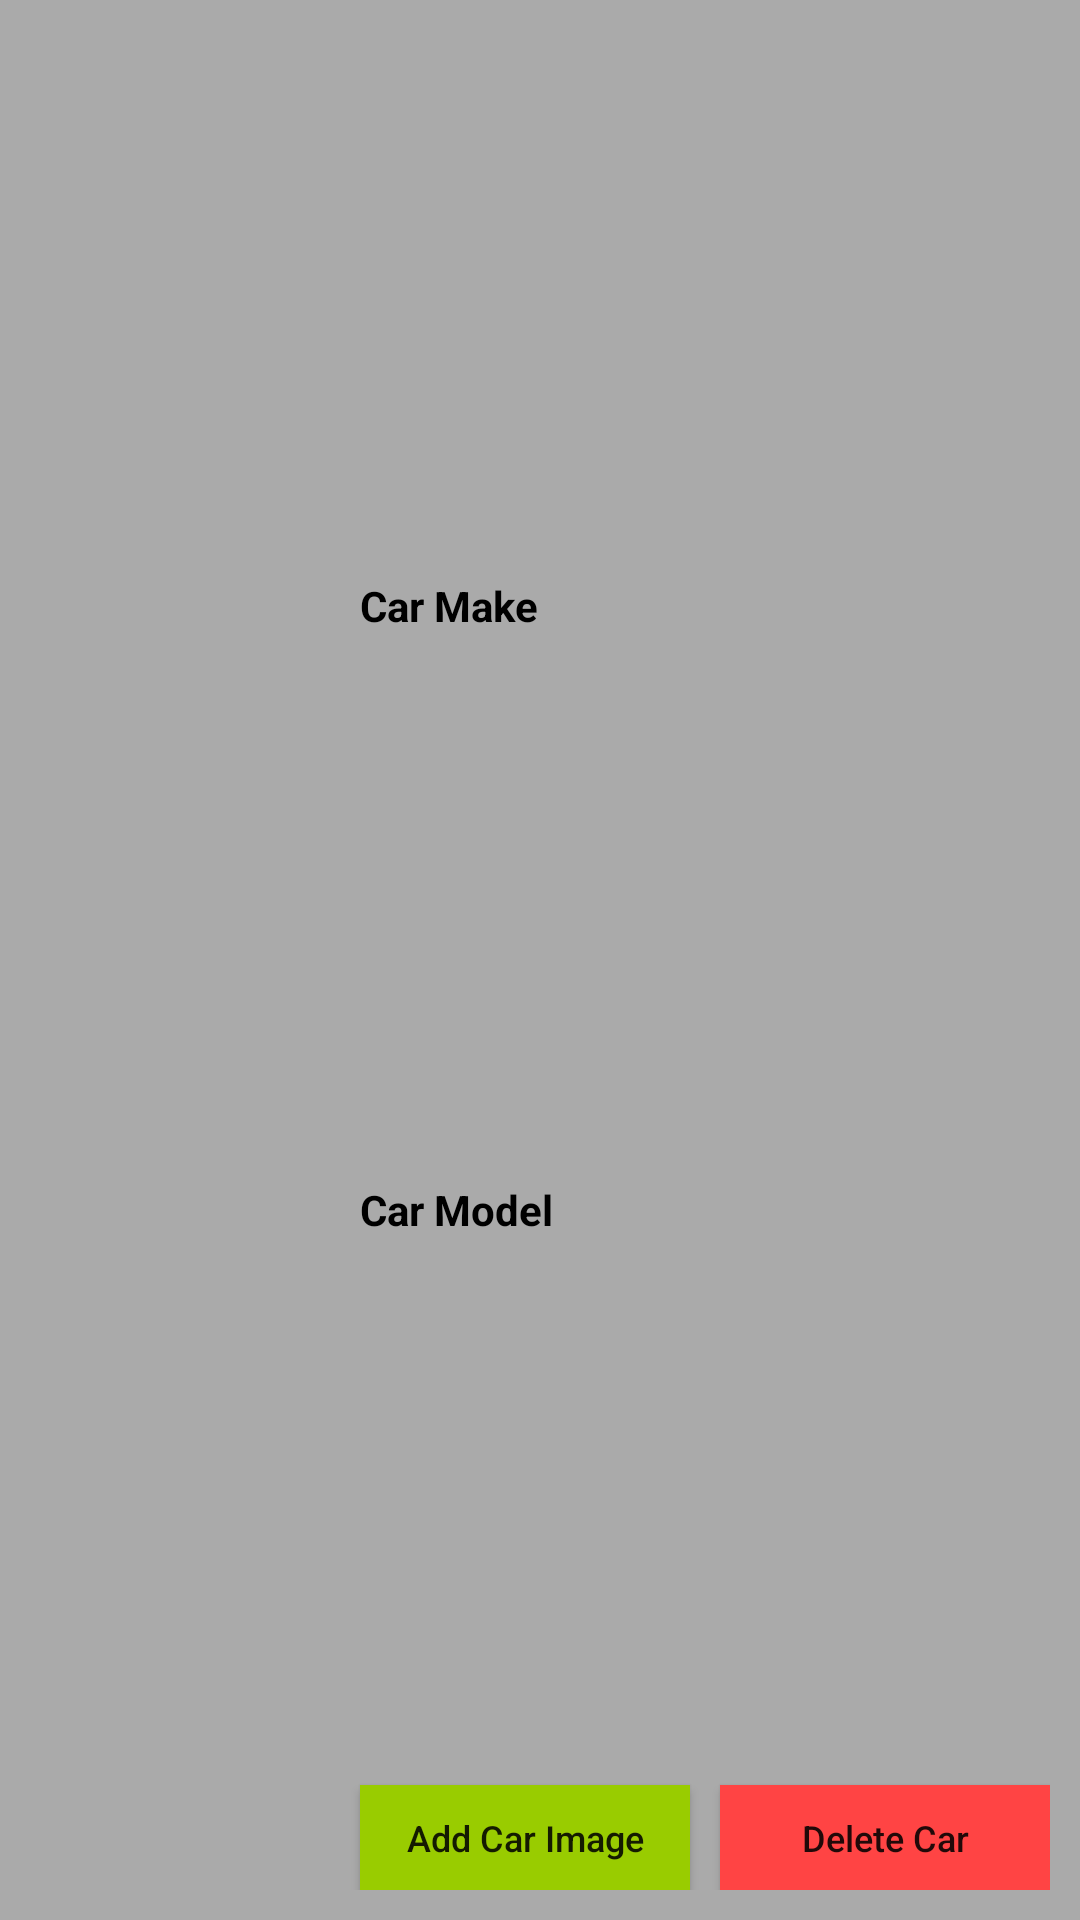

Android layout source for this screen:
<!-- AndroidManifest.xml: application theme Theme.AppCompat.Light.NoActionBar -->
<!-- res/layout/car_layout.xml -->
<?xml version="1.0" encoding="utf-8"?>
<androidx.constraintlayout.widget.ConstraintLayout xmlns:android="http://schemas.android.com/apk/res/android"
    xmlns:app="http://schemas.android.com/apk/res-auto"
    xmlns:tools="http://schemas.android.com/tools"
    android:layout_width="match_parent"
    android:layout_height="wrap_content"
    android:layout_marginTop="10dp"
    android:layout_marginBottom="10dp"
    android:background="@android:color/darker_gray"
    android:padding="10dp"
    tools:ignore="MissingDefaultResource">

    <ImageView
        android:id="@+id/imageView"
        android:layout_width="0dp"
        android:layout_height="100dp"
        android:src="@mipmap/ic_launcher_round"
        app:layout_constraintBottom_toBottomOf="parent"
        app:layout_constraintDimensionRatio="H,1:1"
        app:layout_constraintStart_toStartOf="parent"
        app:layout_constraintTop_toTopOf="parent" />

    <TextView
        android:id="@+id/carMakeTextview"
        android:layout_width="wrap_content"
        android:layout_height="wrap_content"
        android:layout_marginStart="10dp"
        android:text="Car Make"
        android:textColor="@color/black"
        android:textStyle="bold"
        app:layout_constraintBottom_toTopOf="@+id/carModelTextview"
        app:layout_constraintStart_toEndOf="@+id/imageView"
        app:layout_constraintTop_toTopOf="parent" />

    <TextView
        android:id="@+id/carModelTextview"
        android:layout_width="wrap_content"
        android:layout_height="wrap_content"
        android:layout_marginStart="10dp"
        android:text="Car Model"
        android:textColor="@color/black"
        android:textStyle="bold"
        app:layout_constraintBottom_toTopOf="@+id/addImageButton"
        app:layout_constraintStart_toEndOf="@+id/imageView"
        app:layout_constraintTop_toBottomOf="@+id/carMakeTextview" />

    <Button
        android:id="@+id/addImageButton"
        android:layout_width="0dp"
        android:layout_height="35dp"
        android:layout_marginStart="10dp"
        android:background="@android:color/holo_green_light"
        android:text="Add Car Image"
        android:textAllCaps="false"
        android:textSize="12sp"
        app:layout_constraintBottom_toBottomOf="parent"
        app:layout_constraintEnd_toStartOf="@+id/deleteImageButton"
        app:layout_constraintStart_toEndOf="@+id/imageView" />

    <Button
        android:id="@+id/deleteImageButton"
        android:layout_width="0dp"
        android:layout_height="35dp"
        android:layout_marginStart="10dp"
        android:background="@android:color/holo_red_light"
        android:text="Delete Car"
        android:textAllCaps="false"
        android:textSize="12sp"
        app:layout_constraintBottom_toBottomOf="parent"
        app:layout_constraintEnd_toEndOf="parent"
        app:layout_constraintStart_toEndOf="@+id/addImageButton" />

</androidx.constraintlayout.widget.ConstraintLayout>
<!-- resources referenced by this layout -->
<resources>

  <!-- not gathered from this repository: default colours our renderer supplied (Android Studio template values) -->
  <color name="black">#FF000000</color>
</resources>
